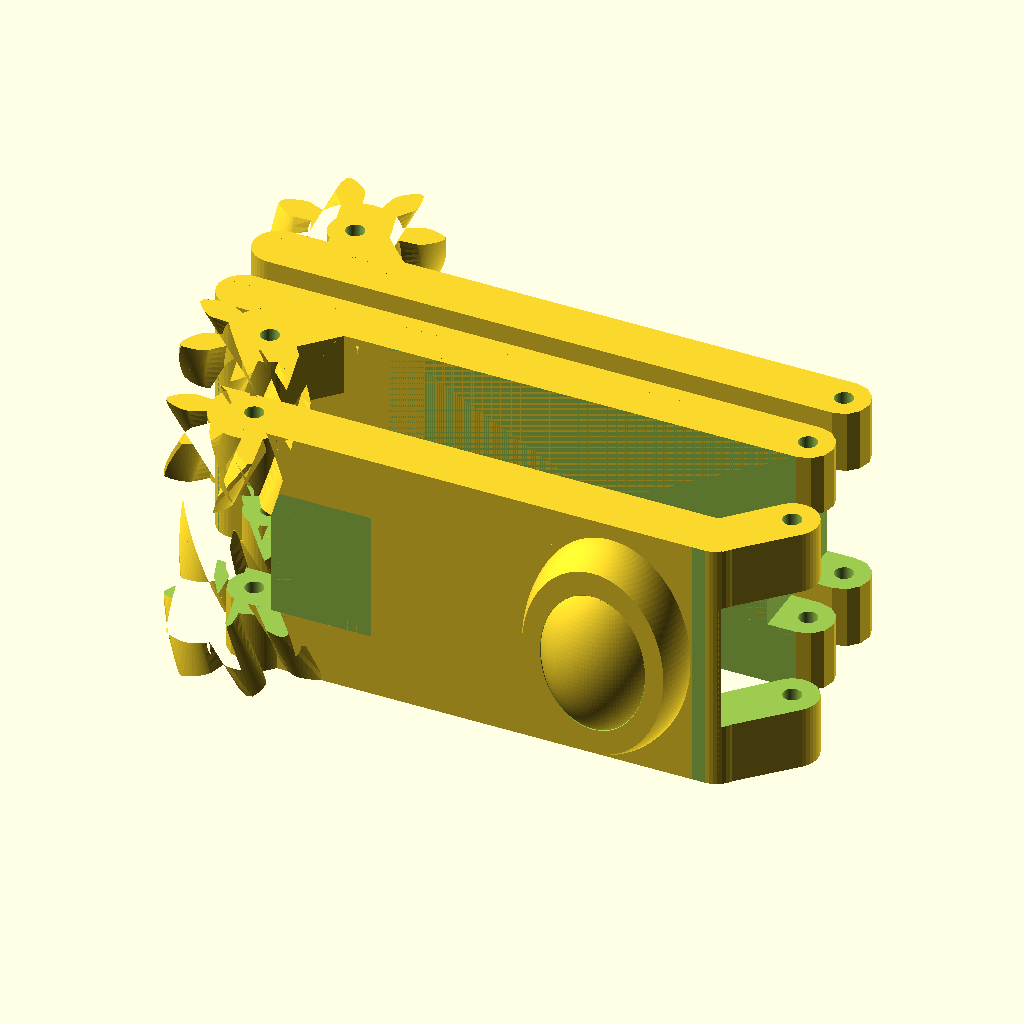
Cell 1 — every parameter at its default value.
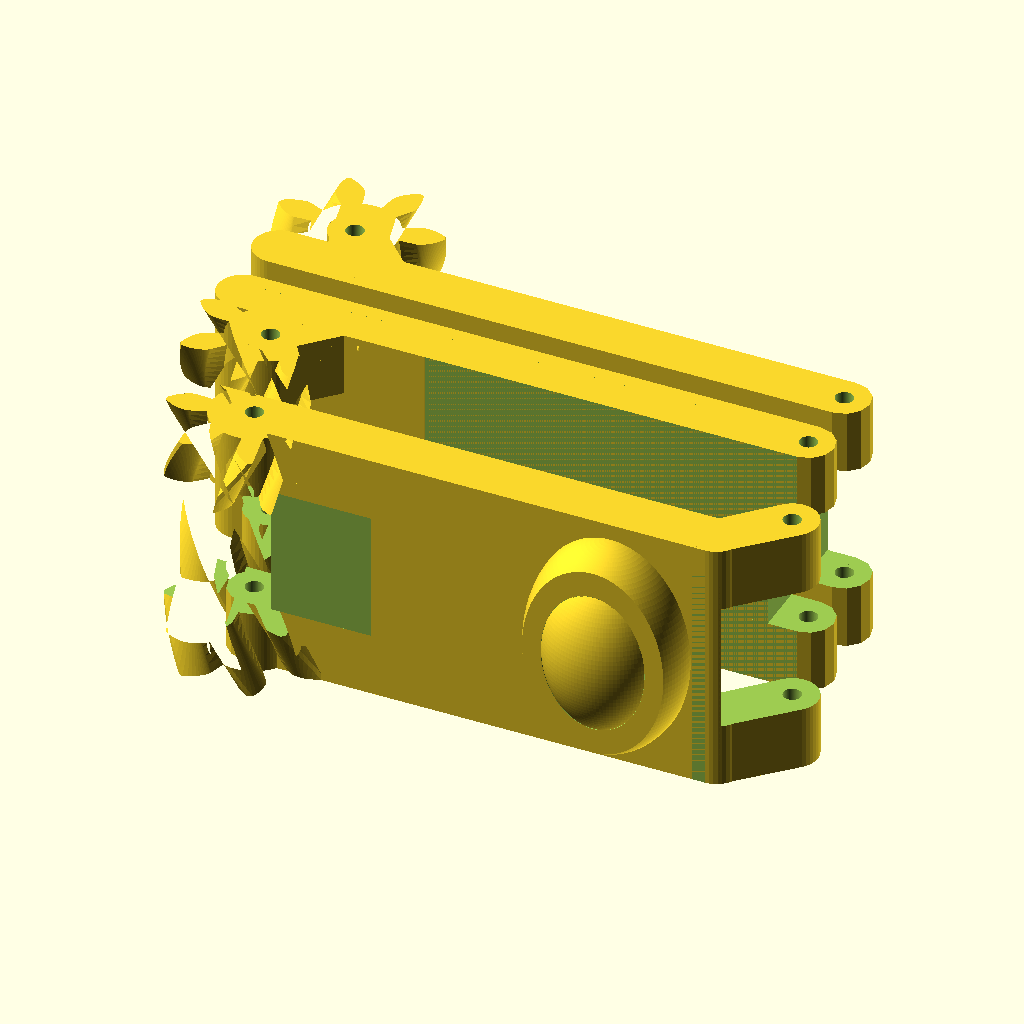
Cell 2 — K set to 2, the other parameters unchanged.
The same orthographic view direction (rotation 55°, 0°, 25°; colour scheme Cornfield) for every cell, with the view re-fitted per cell, so scale and position can differ between cells.
The OpenSCAD source (3d-printing/2025-08-16--can-crusher/parts-arms.scad):
use <can-crusher-arm.scad>

// arms_printing();

K = 1;
ARM_THICKNESS = 12*K;
ARM_LENGTH = 120*K;

sp = 3*K;
sy = ARM_THICKNESS/2 + sp;

/*
translate([30, 80, 0]) spacer();

translate([ARM_LENGTH + sp*3, sy*5.4, 0])
scale([-1, -1, 1])
arm(true, bumper="f");
*/

translate([0, sy, 0])
arm();

translate([0, -sy, 0])
scale([1, -1, 1])
arm(mirror_wheel=true);

translate([ARM_LENGTH + sp*3, -sy*5.4, 0])
scale([-1, 1, 1])
arm(true, mirror_wheel=true, bumper="m");
Customizer parameters (derived from the source; name, type, default, range or options):
K: number, default 1
